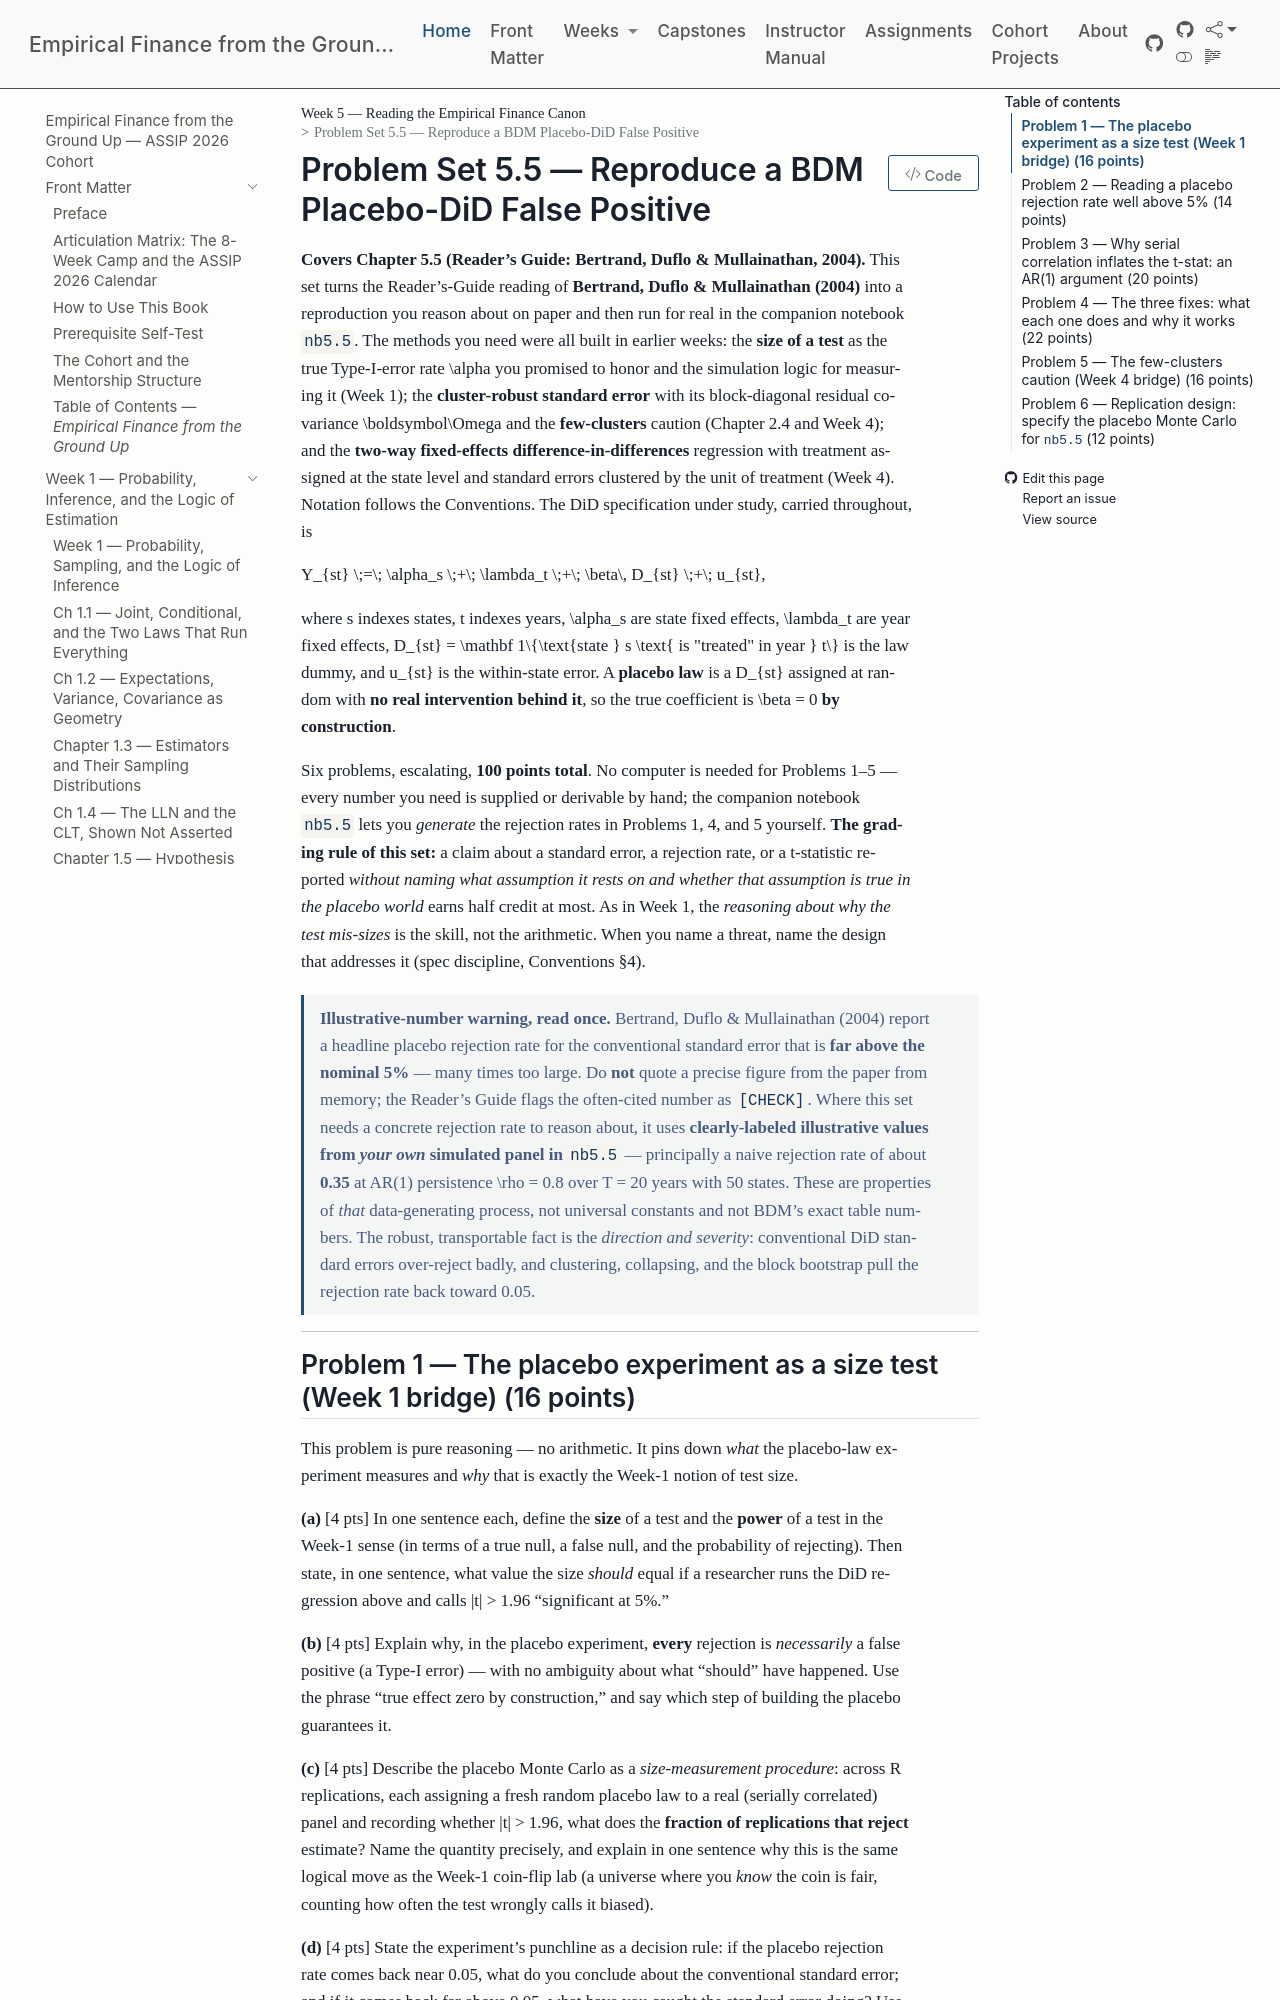

repository: edwardlg/assip-2026-empirical-finance · page: textbook/book/weeks/week-05/ps5.5.html · generator: mkdocs

# Problem Set 5.5 — Reproduce a BDM Placebo-DiD False Positive

**Covers Chapter 5.5 (Reader's Guide: Bertrand, Duflo & Mullainathan, 2004).** This set turns the
Reader's-Guide reading of **Bertrand, Duflo & Mullainathan (2004)** into a reproduction you reason about
on paper and then run for real in the companion notebook `nb5.5`. The methods you need were all built in
earlier weeks: the **size of a test** as the true Type-I-error rate $\alpha$ you promised to honor and
the simulation logic for measuring it (Week 1); the **cluster-robust standard error** with its
block-diagonal residual covariance $\boldsymbol\Omega$ and the **few-clusters** caution (Chapter 2.4 and
Week 4); and the **two-way fixed-effects difference-in-differences** regression with treatment assigned
at the state level and standard errors clustered by the unit of treatment (Week 4). Notation follows the
Conventions. The DiD specification under study, carried throughout, is

$$
Y_{st} \;=\; \alpha_s \;+\; \lambda_t \;+\; \beta\, D_{st} \;+\; u_{st},
$$

where $s$ indexes states, $t$ indexes years, $\alpha_s$ are state fixed effects, $\lambda_t$ are year
fixed effects, $D_{st} = \mathbf 1\{\text{state } s \text{ is "treated" in year } t\}$ is the law dummy,
and $u_{st}$ is the within-state error. A **placebo law** is a $D_{st}$ assigned at random with **no real
intervention behind it**, so the true coefficient is $\beta = 0$ **by construction**.

Six problems, escalating, **100 points total**. No computer is needed for Problems 1–5 — every number you
need is supplied or derivable by hand; the companion notebook `nb5.5` lets you *generate* the rejection
rates in Problems 1, 4, and 5 yourself. **The grading rule of this set:** a claim about a standard error,
a rejection rate, or a t-statistic reported *without naming what assumption it rests on and whether that
assumption is true in the placebo world* earns half credit at most. As in Week 1, the *reasoning about why
the test mis-sizes* is the skill, not the arithmetic. When you name a threat, name the design that
addresses it (spec discipline, Conventions §4).

> **Illustrative-number warning, read once.** Bertrand, Duflo & Mullainathan (2004) report a headline
> placebo rejection rate for the conventional standard error that is **far above the nominal 5%** — many
> times too large. Do **not** quote a precise figure from the paper from memory; the Reader's Guide flags
> the often-cited number as `[CHECK]`. Where this set needs a concrete rejection rate to reason about, it
> uses **clearly-labeled illustrative values from *your own* simulated panel in `nb5.5`** — principally a
> naive rejection rate of about **0.35** at AR(1) persistence $\rho = 0.8$ over $T = 20$ years with 50
> states. These are properties of *that* data-generating process, not universal constants and not BDM's
> exact table numbers. The robust, transportable fact is the *direction and severity*: conventional DiD
> standard errors over-reject badly, and clustering, collapsing, and the block bootstrap pull the
> rejection rate back toward 0.05.

---
